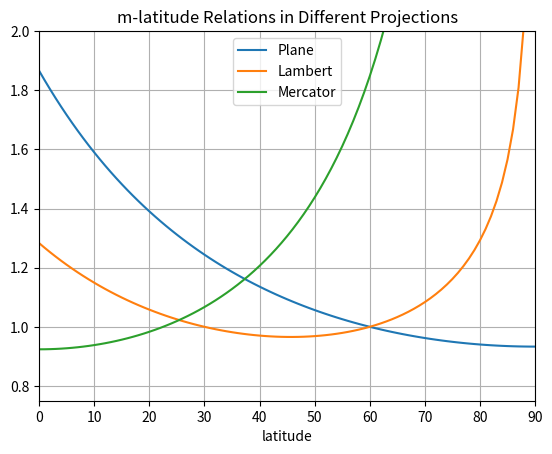
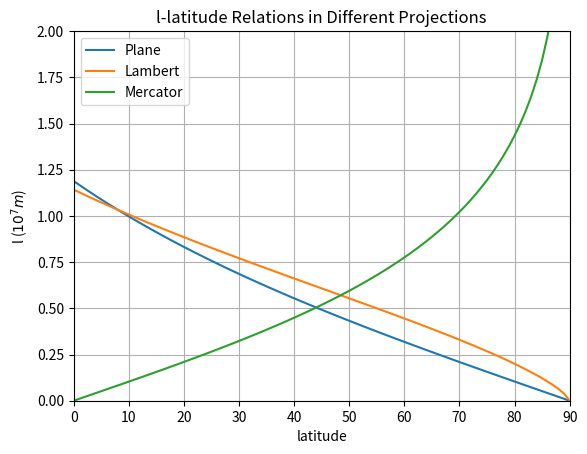

These figures' Python source, in order:
# m,l-latitude relations in different projections

import os
import numpy as np
import matplotlib.pyplot as plt
from math import exp, pow, log, sqrt, cos, sin, asin, degrees, pi, e, inf

EarthRadius = 6.371e6
latitude = range(0, 91, 1)

m_plane = np.zeros(91)
m_lambert = np.zeros(91)
m_mercator = np.zeros(91)
l_plane = np.zeros(91)
l_lambert = np.zeros(91)
l_mercator = np.zeros(91)

for lat in range(0, 91, 1):
    phi = lat/180.0 * pi

    m_plane[lat] = (1 + sin(pi/3)) / (1 + sin(phi))
    l_plane[lat] = EarthRadius * (1 + sin(pi/3)) * cos(phi) / (1 + sin(phi)) 

    K_lambert = 0.71557
    A = cos(pi/3) * pow((1 + sin(pi/3))/cos(pi/3), K_lambert) 
    m_lambert[lat] = A / (cos(phi) * pow((1 + sin(phi))/cos(phi), K_lambert) )
    l_lambert[lat] = EarthRadius * A * pow(cos(phi)/(1 + sin(phi)), K_lambert) / K_lambert

    phi_225 = 22.5/180 * pi
    if(lat == 90): 
        m_mercator[lat] = inf
        l_mercator[lat] = inf
        break
    m_mercator[lat] = cos(phi_225) / cos(phi)
    l_mercator[lat] = EarthRadius * cos(phi_225) * log(cos(phi) / (1-sin(phi)), e)

figPath = 'Figures'
if not os.path.exists(figPath):
    os.makedirs(figPath)

# Plot the m in different projections
fig1, ax1 = plt.subplots()

ax1.plot(latitude, m_plane, label = "Plane")
ax1.plot(latitude, m_lambert, label = "Lambert")
ax1.plot(latitude, m_mercator, label = "Mercator")

ax1.set_title('m-latitude Relations in Different Projections')
ax1.legend()
ax1.set_xlabel("latitude")
ax1.set_xbound(0, 90)
ax1.set_ybound(0.75, 2)
ax1.grid(True)

fig1.savefig(os.path.join(figPath,'m.jpg'))

# Plot the l in different projections
fig2, ax2 = plt.subplots()

ax2.plot(latitude, l_plane*1e-7, label = "Plane")
ax2.plot(latitude, l_lambert*1e-7, label = "Lambert")
ax2.plot(latitude, l_mercator*1e-7, label = "Mercator")

ax2.set_title('l-latitude Relations in Different Projections')
ax2.legend()
ax2.set_xlabel("latitude")
ax2.set_ylabel("l ($10^7m$)")
ax2.set_xbound(0, 90)
ax2.set_ybound(0, 2)
ax2.grid(True)

fig2.savefig(os.path.join(figPath,'l.jpg'))